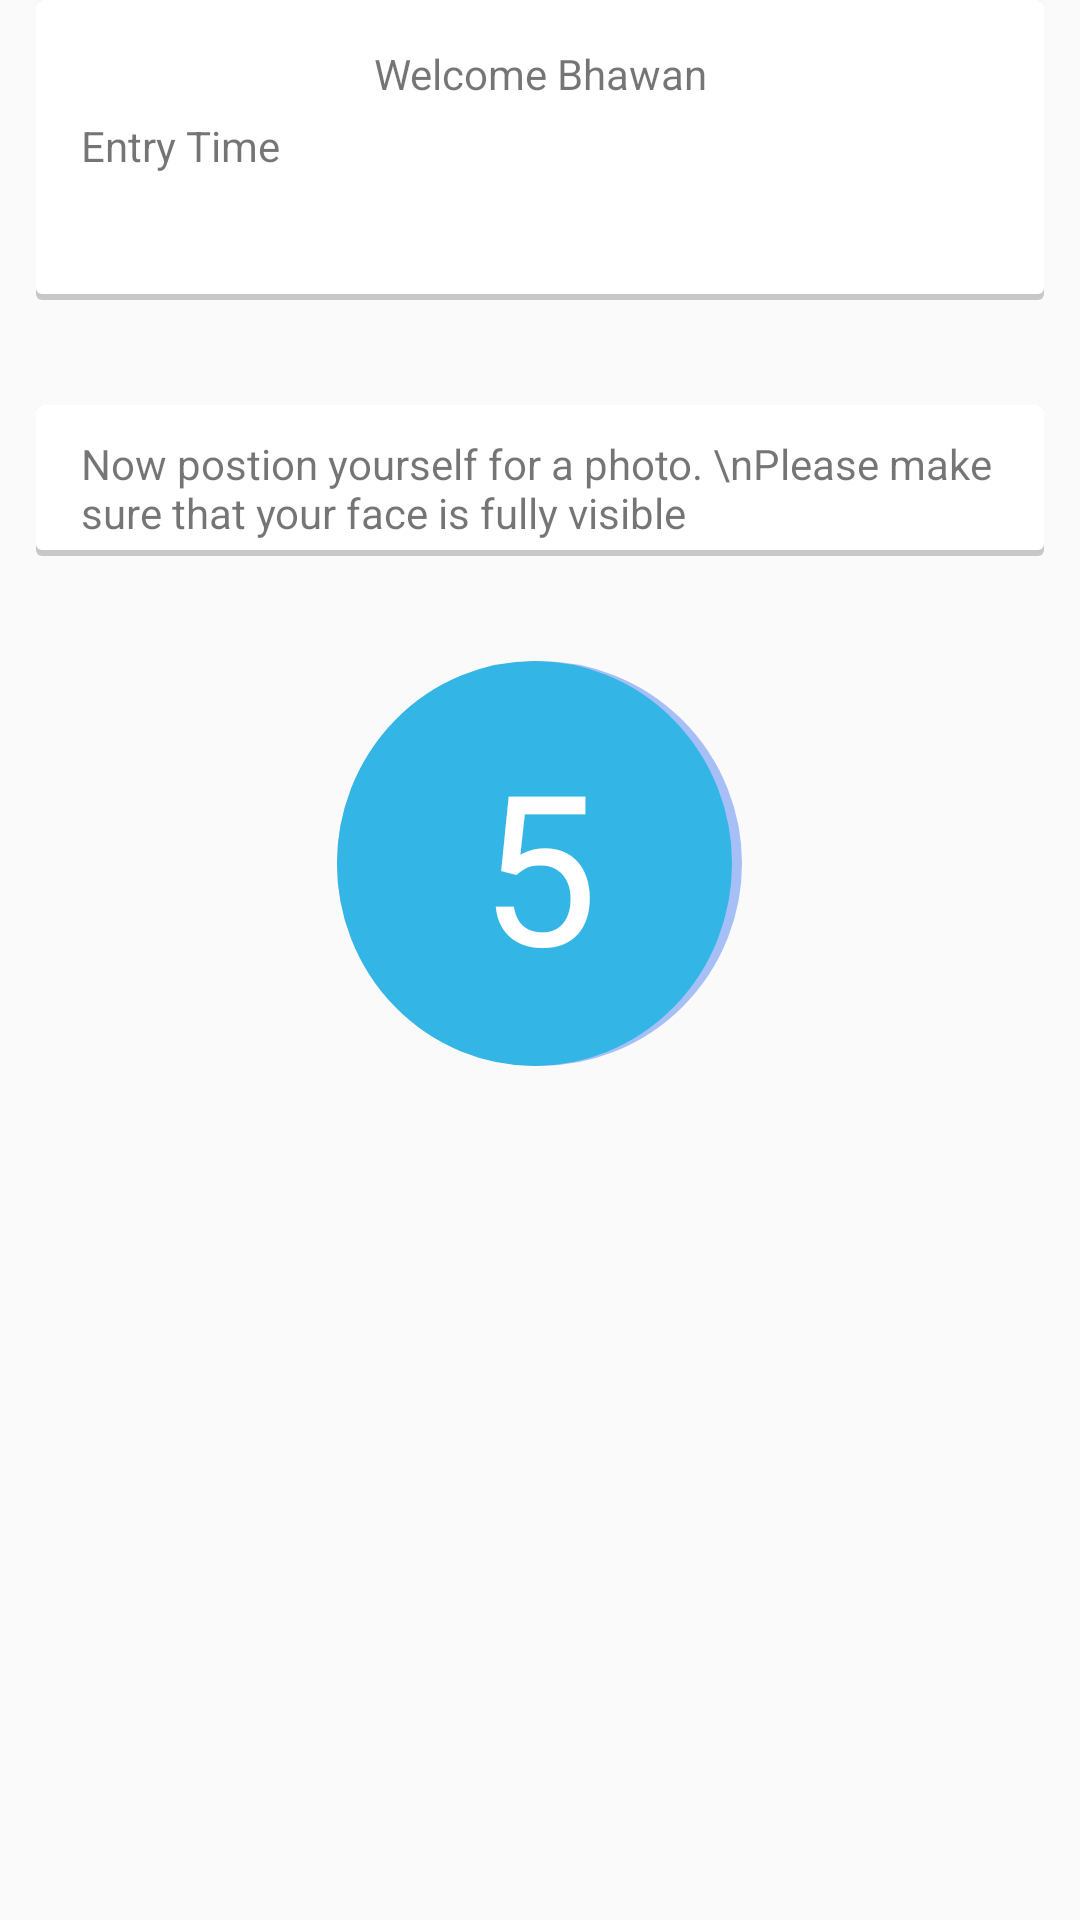

This screen was rendered from an Android layout file. Write that file and the resources it references.
<!-- AndroidManifest.xml: application theme AppTheme -->
<!-- res/layout/activity_countdown.xml -->
<?xml version="1.0" encoding="utf-8"?>
<ScrollView xmlns:android="http://schemas.android.com/apk/res/android"
    xmlns:app="http://schemas.android.com/apk/res-auto"
    xmlns:tools="http://schemas.android.com/tools"
android:layout_width="match_parent"
android:layout_height="match_parent"
android:gravity="center_horizontal"
android:orientation="vertical"
android:paddingBottom="@dimen/activity_vertical_margin"
android:paddingLeft="@dimen/activity_horizontal_margin"
android:paddingRight="@dimen/activity_horizontal_margin"
android:paddingTop="@dimen/activity_vertical_margin"
tools:context="adiractech.ams.main.CountdownActivity">

    <LinearLayout
        android:layout_width="wrap_content"
        android:layout_height="wrap_content"
        android:layout_gravity="center_horizontal"
        android:orientation="vertical">


    <RelativeLayout
        android:layout_width="336dp"
        android:layout_height="100dp"
        android:background="@drawable/layer_card_background"
       >

        <TextView
            android:id="@+id/acd_employee_id"
            android:layout_width="match_parent"
            android:layout_height="wrap_content"
            android:layout_marginTop="15dp"
            android:gravity="center"
            android:text="Welcome Bhawan"
            android:layout_alignParentRight="true"
            android:layout_alignParentEnd="true" />

        <TextView
            android:id="@+id/acd_entry_time_id"
            android:layout_width="match_parent"
            android:layout_height="wrap_content"
            android:layout_below="@+id/acd_employee_id"
            android:layout_marginLeft="15dp"
            android:layout_marginStart="15dp"
            android:layout_marginTop="5dp"
            android:text="Entry Time" />
    </RelativeLayout>
        <RelativeLayout
            android:layout_marginTop="35dp"
            android:background="@drawable/layer_card_background"
            android:paddingBottom="5dp"
            android:paddingTop="5dp"
            android:layout_width="match_parent"
            android:layout_height="match_parent">

        <TextView
            android:id="@+id/acd_photo_text_id"
            android:layout_width="match_parent"
            android:layout_height="wrap_content"
            android:layout_marginLeft="15dp"
            android:layout_marginStart="15dp"
            android:layout_marginTop="5dp"

            android:lines="2"
            android:text="Now postion yourself for a photo. \nPlease make sure that your face is fully visible" />
        </RelativeLayout>


    <RelativeLayout
        android:layout_marginTop="35dp"
        android:layout_width="match_parent"
        android:layout_height="match_parent">

        <TextView
            android:id="@+id/acd_countdown"
            android:layout_width="135dp"
            android:layout_height="135dp"
            android:layout_marginTop="0dp"
            android:background="@drawable/countdown"
            android:gravity="center"
            android:text="5"
            android:textColor="#FFFFFF"
            android:textSize="70sp"
            android:layout_centerHorizontal="true"
            android:visibility="visible"
            />
    </RelativeLayout>

    </LinearLayout>
</ScrollView>
<!-- resources referenced by this layout -->
<resources>
  <!-- drawable countdown (drawable) -->
  <?xml version="1.0" encoding="utf-8"?>
  <layer-list xmlns:android="http://schemas.android.com/apk/res/android">
      <item>
          <shape xmlns:android="http://schemas.android.com/apk/res/android"
              android:shape="oval">
              <corners android:radius="10dip"/>
              <stroke android:color="#A6BFF7" android:width="5dip"/>
              <solid android:color="#A6BFF7"/>
  
          </shape>
      </item>
  
      <item android:right="10px">
          <shape xmlns:android="http://schemas.android.com/apk/res/android"
              android:shape="oval">
              <corners android:radius="10dip"/>
              <stroke android:color="@color/simplypark_blue" android:width="5dip"/>
              <solid android:color="@color/simplypark_blue"/>
              
  
          </shape>
      </item>
  
  </layer-list>
  <!-- drawable layer_card_background (drawable) -->
  <?xml version="1.0" encoding="utf-8"?>
  <layer-list xmlns:android="http://schemas.android.com/apk/res/android">
      <item>
          <shape android:shape="rectangle">
              <solid android:color="#CABBBBBB"/>
              <corners android:radius="2dp"   />
  
          </shape>
      </item>
  
      <item
          android:left="0dp"
          android:right="0dp"
          android:top="0dp"
          android:bottom="2dp">
          <shape android:shape="rectangle">
              <solid android:color="@android:color/white"/>
              <corners android:radius="2dp" />
          </shape>
      </item>
  </layer-list>
  <style name="AppTheme" parent="Theme.AppCompat.Light.DarkActionBar">
          
          <item name="colorPrimary">@color/colorPrimary</item>
          <item name="colorPrimaryDark">@color/colorPrimaryDark</item>
          <item name="colorAccent">@color/colorAccent</item>
      </style>
  <color name="simplypark_blue">#33b5e5</color>
  <color name="colorPrimary">@color/simplypark_blue</color>
  <color name="colorPrimaryDark">#303F9F</color>
  <color name="colorAccent">@color/simplypark_blue</color>
</resources>
